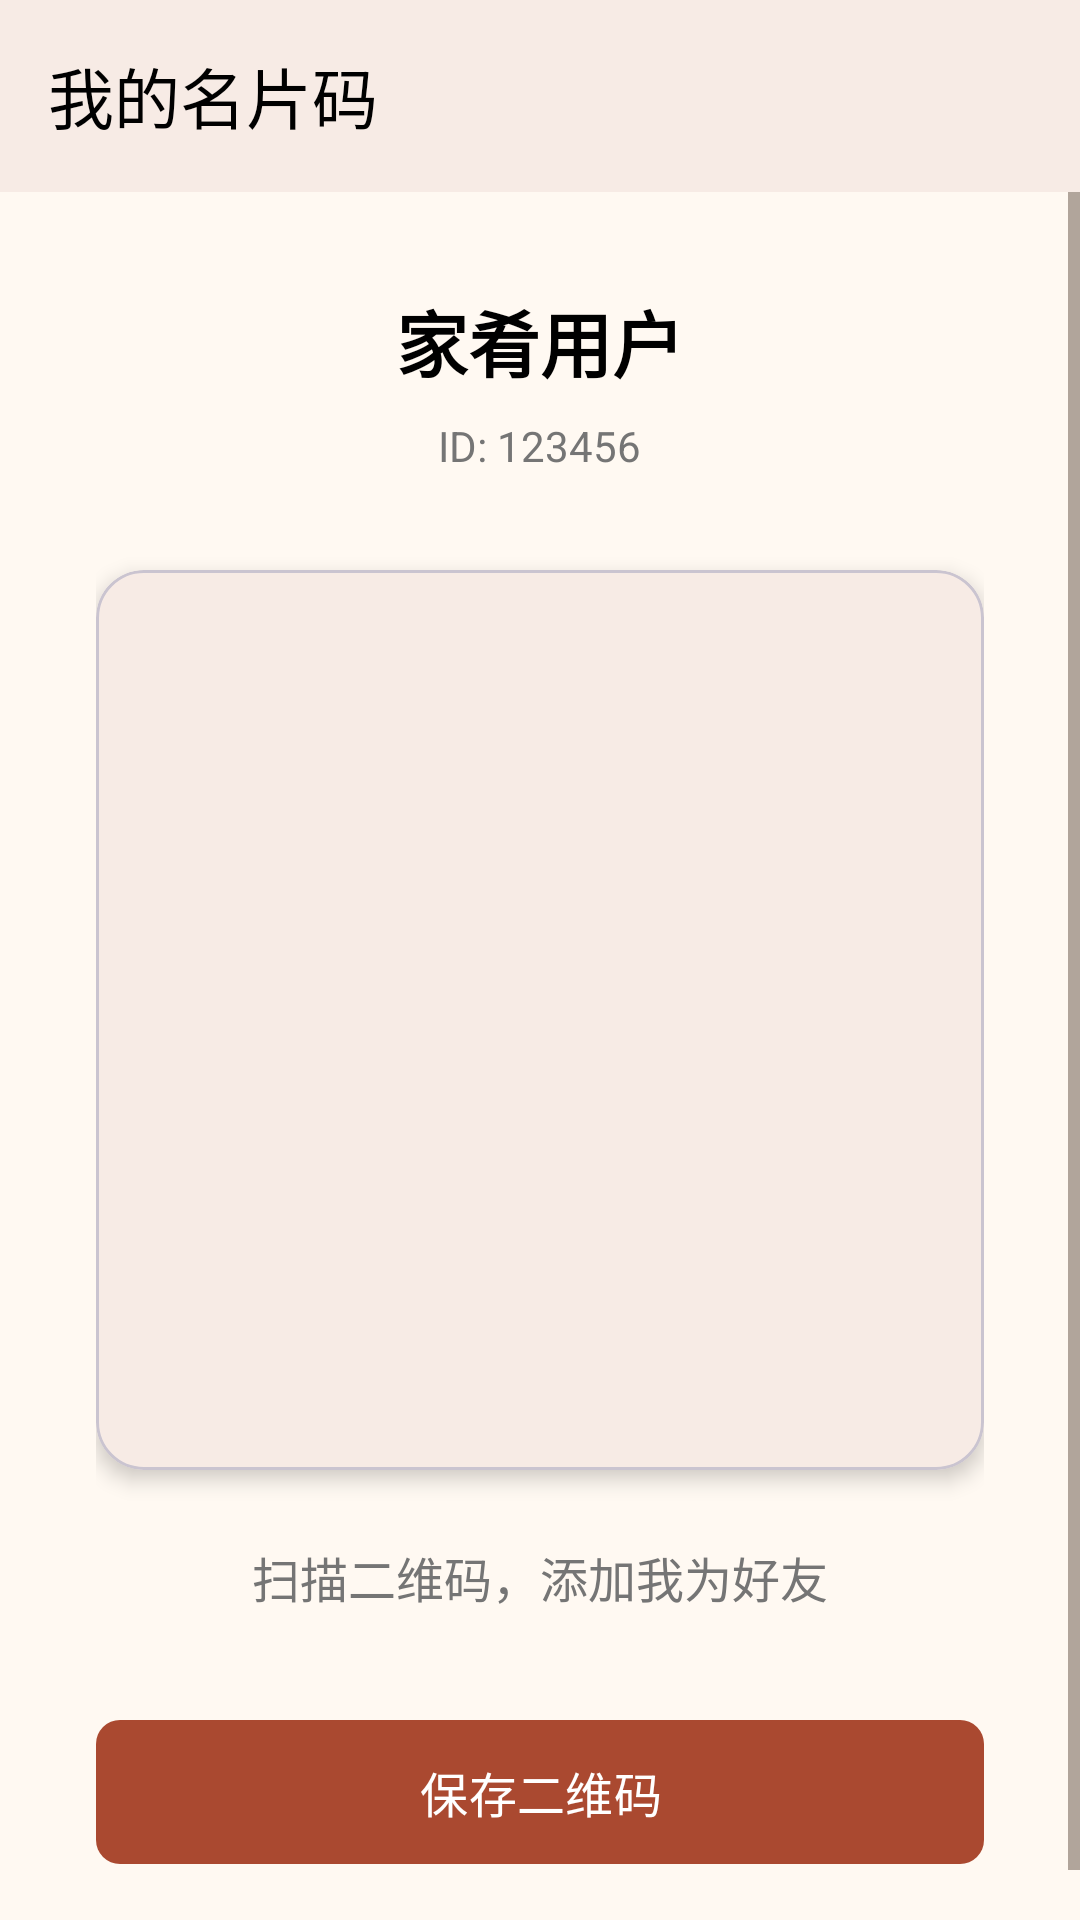

Here is an Android app screen rendered from its layout file. Give the layout XML and the strings, colors and styles it references.
<!-- AndroidManifest.xml: application theme Theme.FamilyRecipes -->
<!-- res/layout/activity_my_qr_code.xml -->
<?xml version="1.0" encoding="utf-8"?>
<LinearLayout xmlns:android="http://schemas.android.com/apk/res/android"
    xmlns:app="http://schemas.android.com/apk/res-auto"
    android:layout_width="match_parent"
    android:layout_height="match_parent"
    android:background="@color/background"
    android:orientation="vertical">

    
    <com.google.android.material.appbar.MaterialToolbar
        android:id="@+id/toolbar"
        android:layout_width="match_parent"
        android:layout_height="?attr/actionBarSize"
        android:background="@color/surface"
        android:elevation="4dp"
        app:title="@string/ui_4183a88537"
        app:titleTextColor="@color/black" />

    <ScrollView
        android:layout_width="match_parent"
        android:layout_height="match_parent"
        android:fillViewport="true">

        <LinearLayout
            android:layout_width="match_parent"
            android:layout_height="wrap_content"
            android:gravity="center"
            android:orientation="vertical"
            android:padding="32dp">

            
            <TextView
                android:id="@+id/tv_username"
                android:layout_width="wrap_content"
                android:layout_height="wrap_content"
                android:text="@string/ui_2878420820"
                android:textColor="@color/black"
                android:textSize="24sp"
                android:textStyle="bold" />

            <TextView
                android:id="@+id/tv_user_id"
                android:layout_width="wrap_content"
                android:layout_height="wrap_content"
                android:layout_marginTop="8dp"
                android:text="ID: 123456"
                android:textColor="@color/gray"
                android:textSize="14sp" />

            
            <com.google.android.material.card.MaterialCardView
                android:layout_width="wrap_content"
                android:layout_height="wrap_content"
                android:layout_marginTop="32dp"
                app:cardCornerRadius="16dp"
                app:cardElevation="4dp">

                <ImageView
                    android:id="@+id/iv_qr_code"
                    android:layout_width="300dp"
                    android:layout_height="300dp"
                    android:contentDescription="@string/ui_22b03c024d"
                    android:padding="16dp"
                    android:scaleType="fitCenter" />

            </com.google.android.material.card.MaterialCardView>

            
            <TextView
                android:layout_width="wrap_content"
                android:layout_height="wrap_content"
                android:layout_marginTop="24dp"
                android:gravity="center"
                android:text="@string/ui_f57bd367c4"
                android:textColor="@color/gray"
                android:textSize="16sp" />

            
            <com.google.android.material.button.MaterialButton
                android:id="@+id/btn_save_qr"
                android:layout_width="match_parent"
                android:layout_height="56dp"
                android:layout_marginTop="32dp"
                android:text="@string/ui_cd4fbcefd3"
                android:textSize="16sp"
                app:cornerRadius="8dp" />

        </LinearLayout>

    </ScrollView>

</LinearLayout>
<!-- resources referenced by this layout -->
<resources>
  <color name="background">#FFF9F2</color>
  <color name="black">#FF000000</color>
  <color name="gray">#FF757575</color>
  <color name="surface">#FFFCF8</color>
  <string name="ui_22b03c024d" formatted="false">二维码</string>
  <string name="ui_2878420820" formatted="false">家肴用户</string>
  <string name="ui_4183a88537" formatted="false">我的名片码</string>
  <string name="ui_cd4fbcefd3" formatted="false">保存二维码</string>
  <string name="ui_f57bd367c4" formatted="false">扫描二维码，添加我为好友</string>
  <style name="Theme.FamilyRecipes" parent="Base.Theme.FamilyRecipes" />
  <style name="Base.Theme.FamilyRecipes" parent="Theme.Material3.DayNight.NoActionBar">
          <item name="colorPrimary">@color/primary</item>
          <item name="colorPrimaryDark">@color/primary_dark</item>
          <item name="android:forceDarkAllowed">false</item>
          <item name="android:windowBackground">@color/background</item>
          <item name="android:colorBackground">@color/background</item>
          <item name="colorSurface">@color/surface</item>
          <item name="colorOnSurface">@color/text_primary</item>
          <item name="colorOnBackground">@color/text_primary</item>
          <item name="colorOnPrimary">@color/on_primary</item>
          <item name="android:textColorPrimary">@color/text_primary</item>
          <item name="android:textColorSecondary">@color/text_secondary</item>
          <item name="android:textColorHint">@color/text_hint</item>
          <item name="editTextStyle">@style/ReadableEditText</item>
          <item name="android:editTextStyle">@style/ReadableEditText</item>
          <item name="android:windowLightStatusBar">@bool/light_system_bars</item>
          <item name="android:windowLightNavigationBar">@bool/light_system_bars</item>
          <item name="colorAccent">@color/accent</item>
          <item name="android:statusBarColor">@color/toolbar_background</item>
          <item name="android:navigationBarColor">@color/background</item>
      </style>
  <color name="primary">#AA4930</color>
  <color name="primary_dark">#883D29</color>
  <color name="text_primary">#302820</color>
  <color name="on_primary">#FFFFFF</color>
  <color name="text_secondary">#69584C</color>
  <color name="text_hint">#69584C</color>
  <style name="ReadableEditText" parent="Widget.AppCompat.EditText">
          <item name="android:textColor">@color/text_primary</item>
          <item name="android:textColorHint">@color/text_hint</item>
          <item name="android:fontFamily">sans-serif-medium</item>
      </style>
  <color name="accent">#AA4930</color>
  <color name="toolbar_background">#FFE5D5</color>
</resources>
